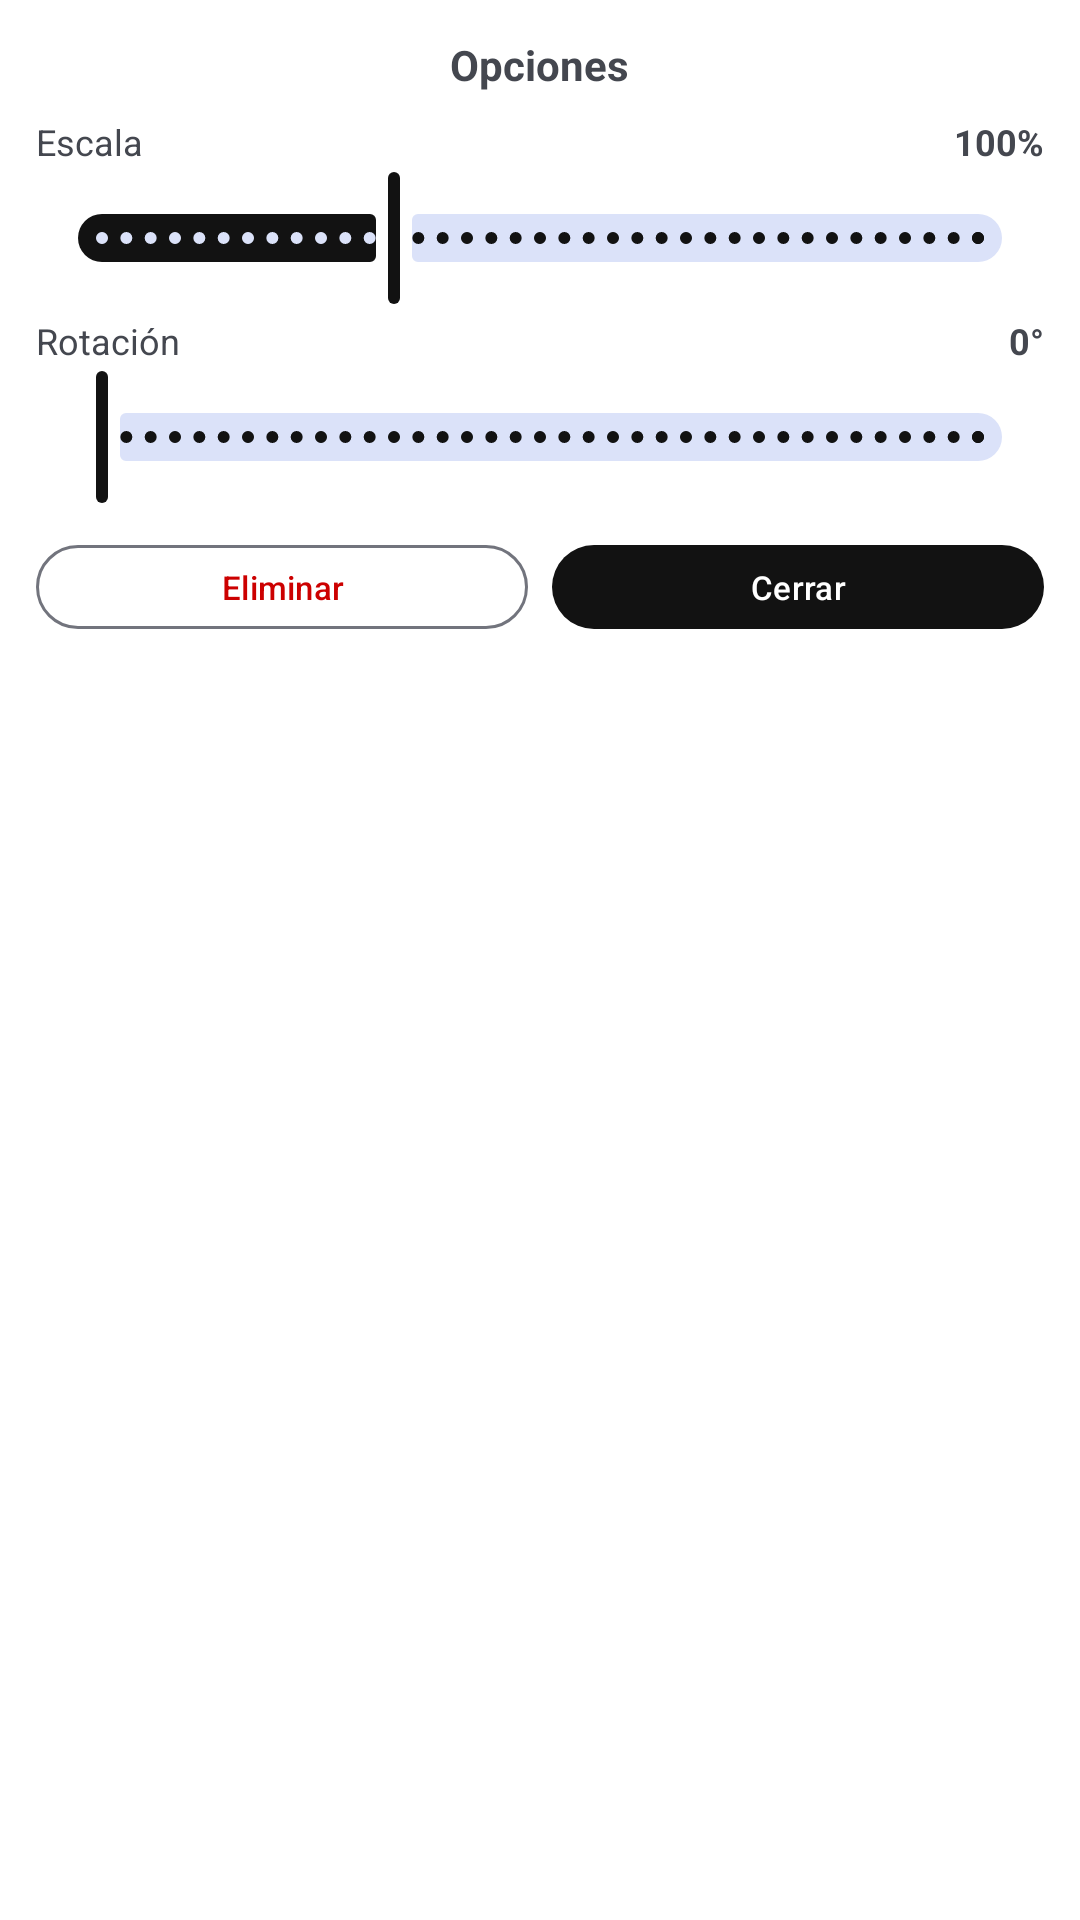

Android layout source for this screen:
<!-- AndroidManifest.xml: application theme AppTheme -->
<!-- res/layout/dialog_element_options.xml -->
<?xml version="1.0" encoding="utf-8"?>
<LinearLayout xmlns:android="http://schemas.android.com/apk/res/android"
    android:layout_width="240dp"
    android:layout_height="wrap_content"
    android:orientation="vertical"
    android:padding="12dp"
    android:background="@android:color/white">

    <TextView
        android:id="@+id/titleElementOptions"
        android:layout_width="wrap_content"
        android:layout_height="wrap_content"
        android:text="Opciones"
        android:textStyle="bold"
        android:textSize="14sp"
        android:layout_gravity="center_horizontal"
        android:paddingBottom="6dp" />

    
    <LinearLayout
        android:layout_width="match_parent"
        android:layout_height="wrap_content"
        android:orientation="horizontal"
        android:gravity="center_vertical"
        android:paddingTop="2dp">

        <TextView
            android:id="@+id/scaleLabel"
            android:layout_width="0dp"
            android:layout_height="wrap_content"
            android:layout_weight="1"
            android:text="Escala"
            android:textSize="12sp" />

        <TextView
            android:id="@+id/scaleValueText"
            android:layout_width="wrap_content"
            android:layout_height="wrap_content"
            android:text="100%"
            android:textSize="12sp"
            android:textStyle="bold"
            android:minWidth="50dp"
            android:gravity="end" />
    </LinearLayout>

    <com.google.android.material.slider.Slider
        android:id="@+id/scaleSlider"
        android:layout_width="match_parent"
        android:layout_height="wrap_content"
        android:valueFrom="0.5"
        android:valueTo="2.0"
        android:stepSize="0.01"
        android:value="1.0"
        style="@style/Widget.Material3.Slider" />

    
    <LinearLayout
        android:layout_width="match_parent"
        android:layout_height="wrap_content"
        android:orientation="horizontal"
        android:gravity="center_vertical"
        android:paddingTop="2dp">

        <TextView
            android:id="@+id/rotationLabel"
            android:layout_width="0dp"
            android:layout_height="wrap_content"
            android:layout_weight="1"
            android:text="Rotación"
            android:textSize="12sp" />

        <TextView
            android:id="@+id/rotationValueText"
            android:layout_width="wrap_content"
            android:layout_height="wrap_content"
            android:text="0°"
            android:textSize="12sp"
            android:textStyle="bold"
            android:minWidth="50dp"
            android:gravity="end" />
    </LinearLayout>

    <com.google.android.material.slider.Slider
        android:id="@+id/rotationSlider"
        android:layout_width="match_parent"
        android:layout_height="wrap_content"
        android:valueFrom="0"
        android:valueTo="360"
        android:stepSize="1"
        android:value="0"
        style="@style/Widget.Material3.Slider" />

    
    <LinearLayout
        android:layout_width="match_parent"
        android:layout_height="wrap_content"
        android:orientation="horizontal"
        android:layout_marginTop="8dp">

        <Button
            android:id="@+id/btnDelete"
            android:layout_width="0dp"
            android:layout_height="36dp"
            android:layout_weight="1"
            android:text="Eliminar"
            android:textSize="11sp"
            android:textColor="@android:color/holo_red_dark"
            android:layout_marginEnd="4dp"
            android:paddingTop="0dp"
            android:paddingBottom="0dp"
            style="?attr/materialButtonOutlinedStyle" />

        <Button
            android:id="@+id/btnClose"
            android:layout_width="0dp"
            android:layout_height="36dp"
            android:layout_weight="1"
            android:text="Cerrar"
            android:textSize="11sp"
            android:layout_marginStart="4dp"
            android:paddingTop="0dp"
            android:paddingBottom="0dp" />

    </LinearLayout>

</LinearLayout>
<!-- resources referenced by this layout -->
<resources>
  <style name="AppTheme" parent="Theme.Material3.DynamicColors.DayNight.NoActionBar">
          <item name="colorPrimary">@color/colorPrimary</item>
          <item name="colorPrimaryDark">@color/colorPrimaryDark</item>
          <item name="colorAccent">@color/colorAccent</item>
          <item name="android:windowBackground">@color/botonesnegrosyblancos</item>
          <item name="android:colorBackground">@color/botonesnegrosyblancos</item>
          
          
      </style>
  <color name="colorPrimary">#121212</color>
  <color name="colorPrimaryDark">#000000</color>
  <color name="colorAccent">#E9E9E9</color>
  <color name="botonesnegrosyblancos">#FFFFFF</color>
</resources>
